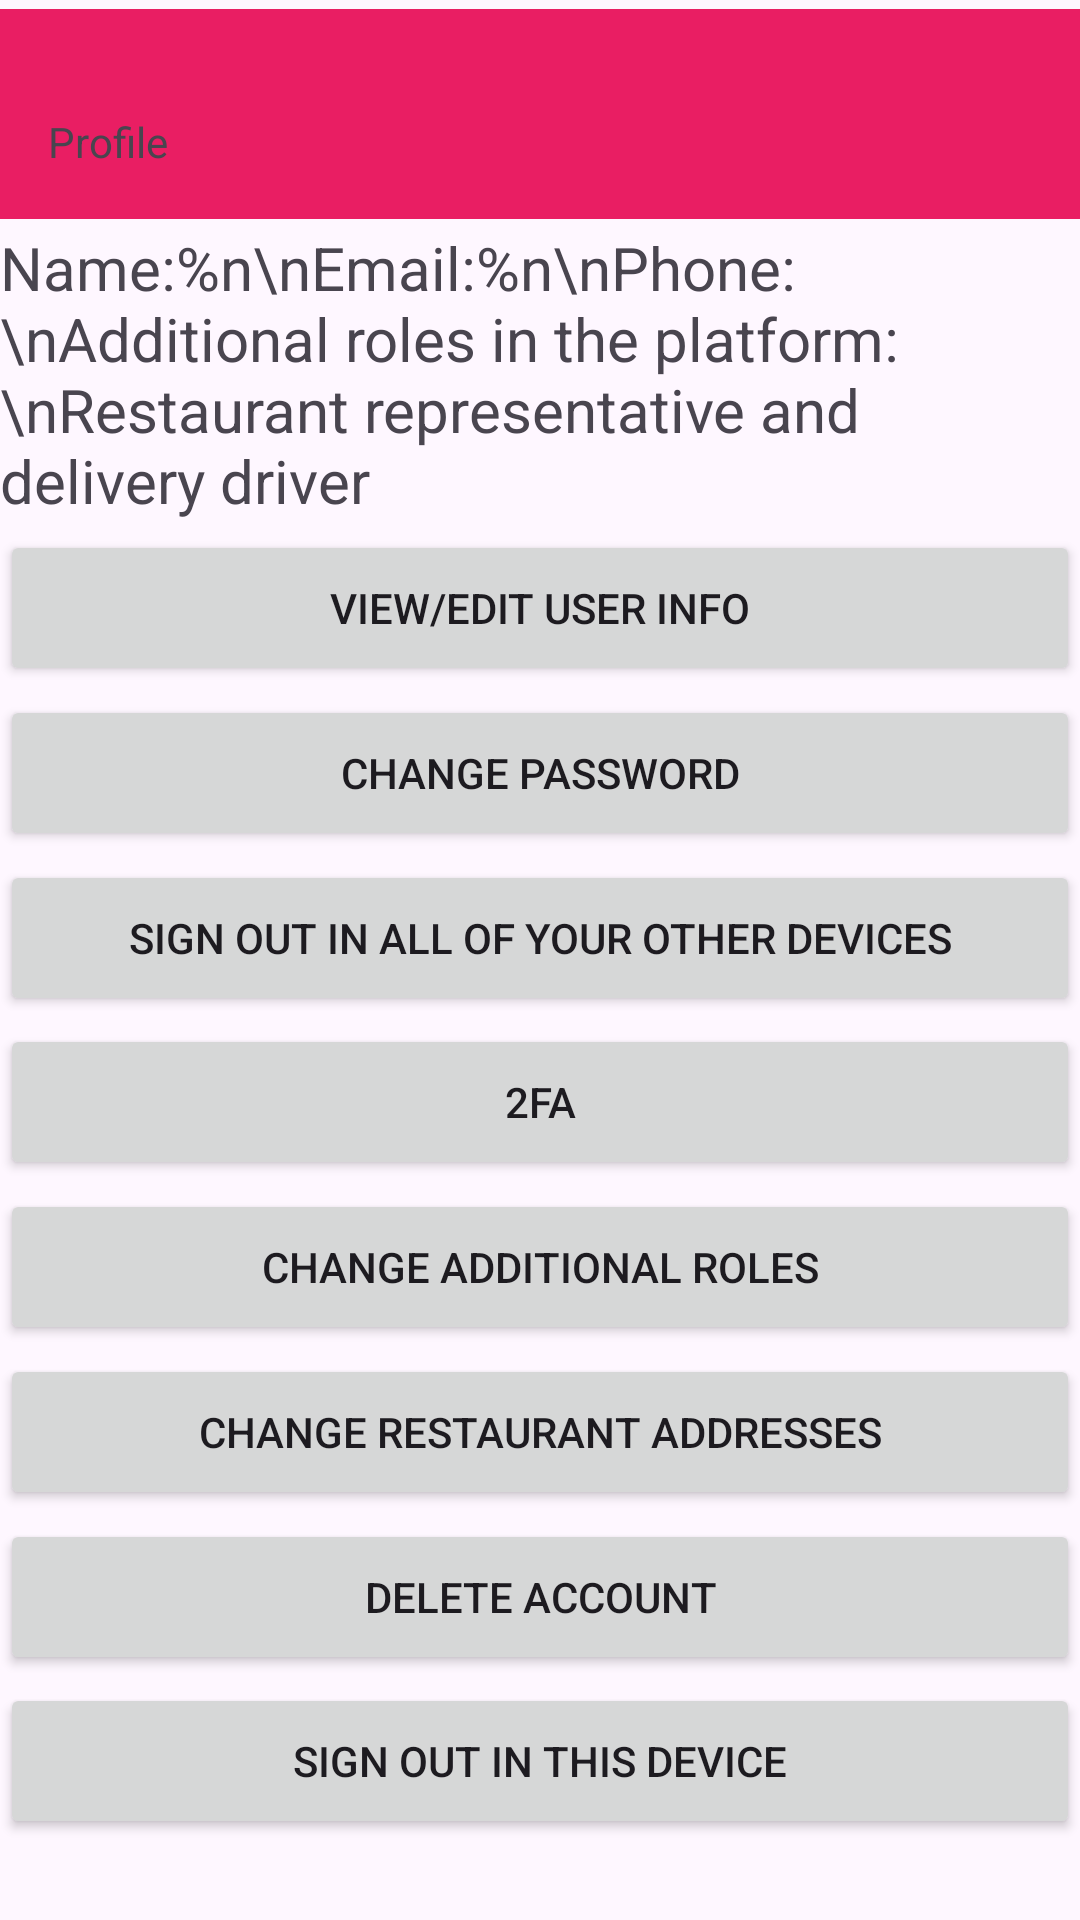

This screen was rendered from an Android layout file. Write that file and the resources it references.
<!-- AndroidManifest.xml: application theme Theme.MockDeliveryApp -->
<!-- res/layout/profile_page.xml -->
<?xml version="1.0" encoding="utf-8"?>
<androidx.constraintlayout.widget.ConstraintLayout xmlns:android="http://schemas.android.com/apk/res/android"
    xmlns:app="http://schemas.android.com/apk/res-auto"
    xmlns:tools="http://schemas.android.com/tools"
    android:id="@+id/main"
    android:layout_width="match_parent"
    android:layout_height="match_parent"
    tools:context=".MainScreen">

    <androidx.appcompat.widget.Toolbar
        android:id="@+id/toolbar311"
        android:layout_width="0dp"
        android:layout_height="70dp"
        android:background="#E91E63"
        android:theme="?attr/actionBarTheme"
        app:layout_constraintBottom_toTopOf="@+id/textView43"
        app:layout_constraintEnd_toEndOf="parent"
        app:layout_constraintHorizontal_bias="0.0"
        app:layout_constraintStart_toStartOf="parent"
        app:layout_constraintTop_toTopOf="parent"
        app:layout_constraintVertical_bias="0.0" />

    <androidx.appcompat.widget.Toolbar
        android:id="@+id/toolbar411"
        android:layout_width="0dp"
        android:layout_height="wrap_content"
        android:layout_marginTop="32dp"
        android:background="#FF9800"
        android:minHeight="?attr/actionBarSize"
        android:theme="?attr/actionBarTheme"
        android:visibility="gone"
        app:layout_constraintBottom_toBottomOf="parent"
        app:layout_constraintEnd_toEndOf="parent"
        app:layout_constraintStart_toStartOf="parent"
        app:layout_constraintTop_toBottomOf="@+id/button26" />

    <TextView
        android:id="@+id/textView251"
        android:layout_width="wrap_content"
        android:layout_height="wrap_content"
        android:text="Profile"
        app:layout_constraintBottom_toBottomOf="@+id/toolbar311"
        app:layout_constraintEnd_toEndOf="parent"
        app:layout_constraintHorizontal_bias="0.05"
        app:layout_constraintStart_toStartOf="parent"
        app:layout_constraintTop_toTopOf="parent"
        app:layout_constraintVertical_bias="0.7" />

    <TextView
        android:id="@+id/textView43"
        android:layout_width="0dp"
        android:layout_height="wrap_content"
        android:text="Name:%n\nEmail:%n\nPhone:\nAdditional roles in the platform:\nRestaurant representative and delivery driver"
        android:textSize="20sp"
        app:layout_constraintBottom_toTopOf="@+id/button20"
        app:layout_constraintEnd_toEndOf="parent"
        app:layout_constraintStart_toStartOf="parent"
        app:layout_constraintTop_toBottomOf="@+id/toolbar311" />

    <Button
        android:id="@+id/button20"
        android:layout_width="0dp"
        android:layout_height="52dp"
        android:text="View/Edit User Info"
        app:layout_constraintBottom_toTopOf="@+id/button21"
        app:layout_constraintEnd_toEndOf="parent"
        app:layout_constraintStart_toStartOf="parent"
        app:layout_constraintTop_toBottomOf="@+id/textView43" />

    <Button
        android:id="@+id/button21"
        android:layout_width="0dp"
        android:layout_height="52dp"
        android:text="Change Password"
        app:layout_constraintBottom_toTopOf="@+id/button22"
        app:layout_constraintEnd_toEndOf="parent"
        app:layout_constraintStart_toStartOf="parent"
        app:layout_constraintTop_toBottomOf="@+id/button20"
        app:layout_constraintVertical_bias="0.0" />

    <Button
        android:id="@+id/button22"
        android:layout_width="0dp"
        android:layout_height="52dp"
        android:text="Sign out in all of your other devices"
        app:layout_constraintBottom_toTopOf="@+id/button23"
        app:layout_constraintEnd_toEndOf="parent"
        app:layout_constraintStart_toStartOf="parent"
        app:layout_constraintTop_toBottomOf="@+id/button21" />

    <Button
        android:id="@+id/button23"
        android:layout_width="0dp"
        android:layout_height="52dp"
        android:text="2FA"
        app:layout_constraintBottom_toTopOf="@+id/button24"
        app:layout_constraintEnd_toEndOf="parent"
        app:layout_constraintStart_toStartOf="parent"
        app:layout_constraintTop_toBottomOf="@+id/button22" />

    <Button
        android:id="@+id/button24"
        android:layout_width="0dp"
        android:layout_height="52dp"
        android:text="Change Additional Roles"
        app:layout_constraintBottom_toTopOf="@+id/button25"
        app:layout_constraintEnd_toEndOf="parent"
        app:layout_constraintStart_toStartOf="parent"
        app:layout_constraintTop_toBottomOf="@+id/button23"
        app:layout_constraintVertical_bias="0.0" />

    <Button
        android:id="@+id/button25"
        android:layout_width="0dp"
        android:layout_height="52dp"
        android:text="Change Restaurant Addresses"
        app:layout_constraintBottom_toTopOf="@+id/button27"
        app:layout_constraintEnd_toEndOf="parent"
        app:layout_constraintStart_toStartOf="parent"
        app:layout_constraintTop_toBottomOf="@+id/button24" />

    <Button
        android:id="@+id/button26"
        android:layout_width="0dp"
        android:layout_height="52dp"
        android:layout_marginBottom="24dp"
        android:text="Sign out in this device"
        app:layout_constraintBottom_toTopOf="@+id/toolbar411"
        app:layout_constraintEnd_toEndOf="parent"
        app:layout_constraintStart_toStartOf="parent"
        app:layout_constraintTop_toBottomOf="@+id/button27" />

    <Button
        android:id="@+id/button27"
        android:layout_width="0dp"
        android:layout_height="52dp"
        android:text="Delete Account"
        app:layout_constraintBottom_toTopOf="@+id/button26"
        app:layout_constraintEnd_toEndOf="parent"
        app:layout_constraintStart_toStartOf="parent"
        app:layout_constraintTop_toBottomOf="@+id/button25" />

</androidx.constraintlayout.widget.ConstraintLayout>
<!-- resources referenced by this layout -->
<resources>
  <style name="Theme.MockDeliveryApp" parent="Base.Theme.MockDeliveryApp" />
  <style name="Base.Theme.MockDeliveryApp" parent="Theme.Material3.DayNight.NoActionBar">
          
          
      </style>
</resources>
